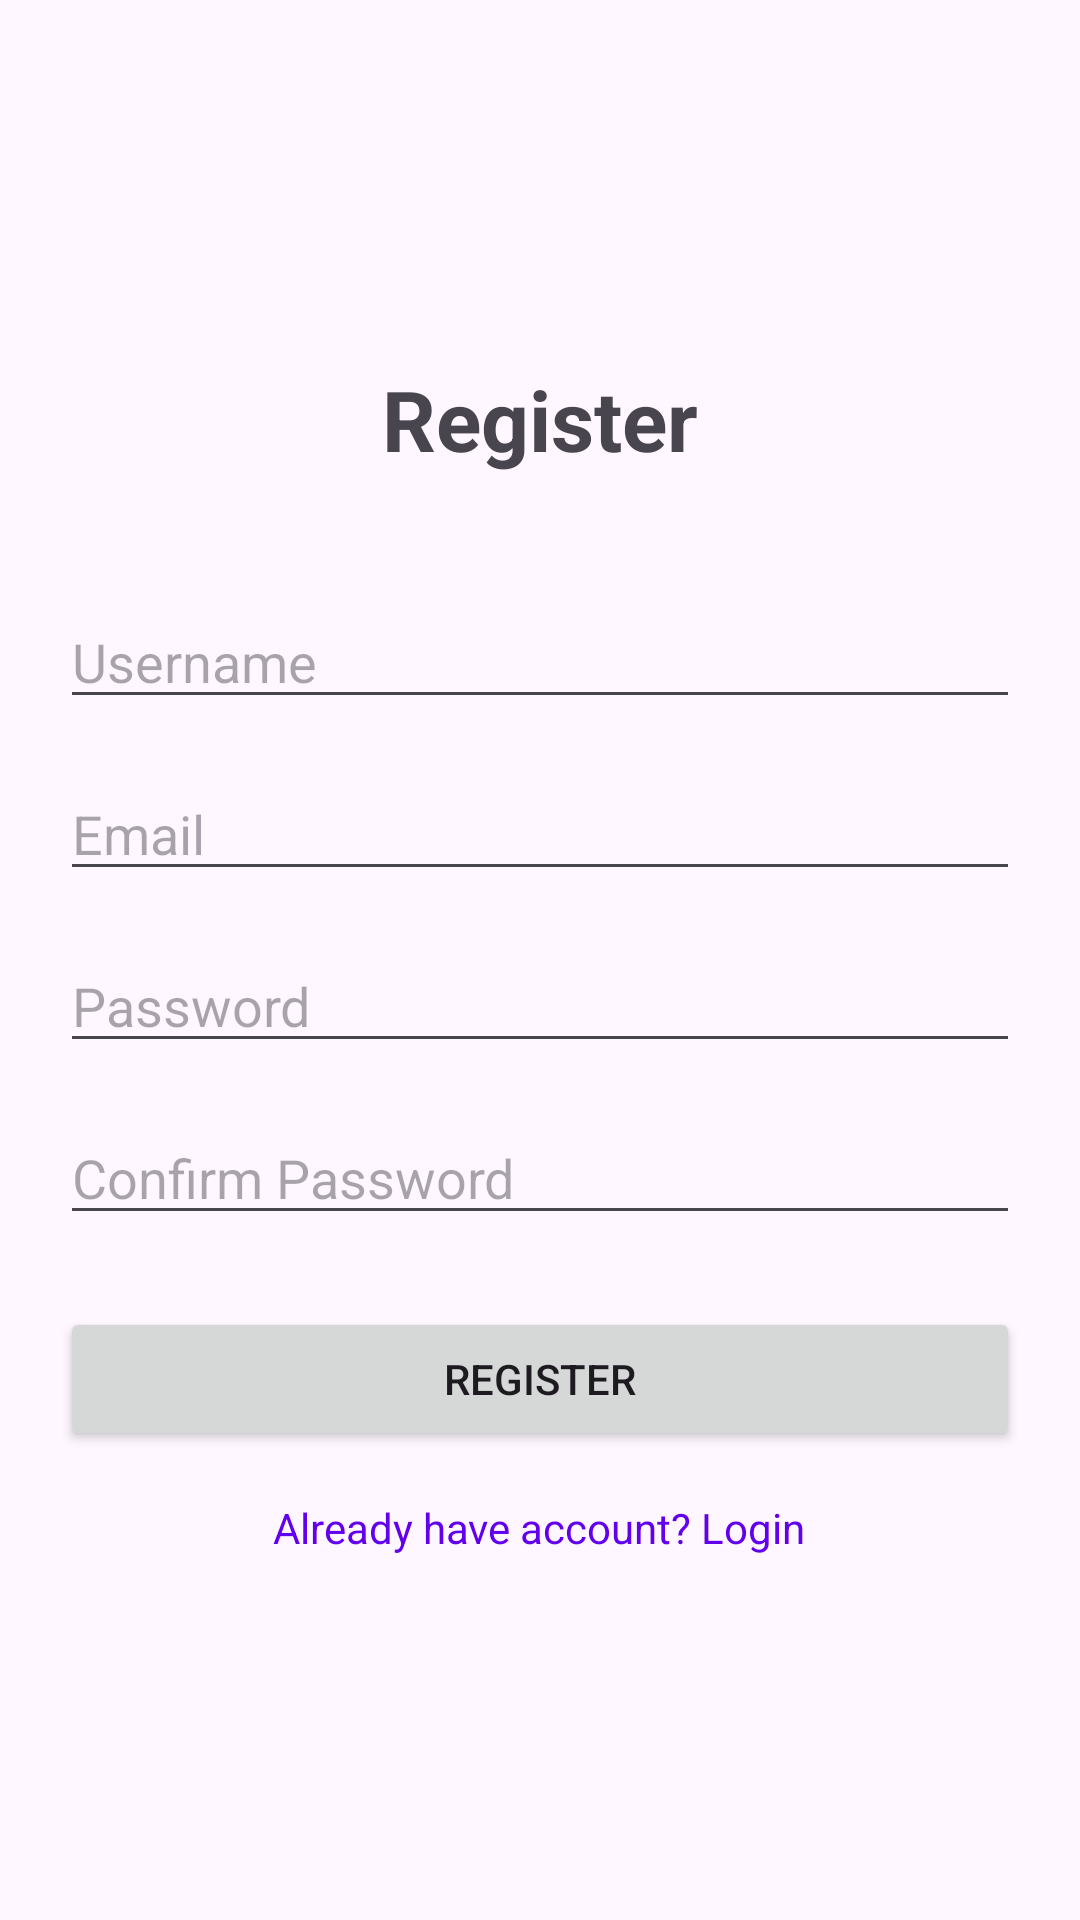

The Android layout XML behind this screen, and the referenced resources:
<!-- AndroidManifest.xml: application theme Theme.CampusNavigationHelper -->
<!-- res/layout/activity_register.xml -->
<?xml version="1.0" encoding="utf-8"?>
<LinearLayout xmlns:android="http://schemas.android.com/apk/res/android"
    android:layout_width="match_parent"
    android:layout_height="match_parent"
    android:orientation="vertical"
    android:padding="20dp"
    android:gravity="center">

    <TextView
        android:layout_width="wrap_content"
        android:layout_height="wrap_content"
        android:text="@string/register"
        android:textSize="28sp"
        android:textStyle="bold"
        android:layout_marginBottom="40dp"/>

    <EditText
        android:id="@+id/etUsername"
        android:layout_width="match_parent"
        android:layout_height="wrap_content"
        android:hint="@string/username_hint"
        android:inputType="text"
        android:autofillHints="username"
        android:layout_marginBottom="16dp"/>

    <EditText
        android:id="@+id/etEmail"
        android:layout_width="match_parent"
        android:layout_height="wrap_content"
        android:hint="@string/email_hint"
        android:inputType="textEmailAddress"
        android:autofillHints="email"
        android:layout_marginBottom="16dp"/>

    <EditText
        android:id="@+id/etPassword"
        android:layout_width="match_parent"
        android:layout_height="wrap_content"
        android:hint="@string/password_hint"
        android:inputType="textPassword"
        android:autofillHints="password"
        android:layout_marginBottom="16dp"/>

    <EditText
        android:id="@+id/etConfirmPassword"
        android:layout_width="match_parent"
        android:layout_height="wrap_content"
        android:hint="@string/confirm_password_hint"
        android:inputType="textPassword"
        android:autofillHints="password"
        android:layout_marginBottom="24dp"/>

    <Button
        android:id="@+id/btnRegister"
        android:layout_width="match_parent"
        android:layout_height="wrap_content"
        android:text="@string/register"
        android:layout_marginBottom="16dp"/>

    <TextView
        android:id="@+id/tvLogin"
        android:layout_width="wrap_content"
        android:layout_height="wrap_content"
        android:text="@string/login_link"
        android:textColor="@color/design_default_color_primary"/>

</LinearLayout>
<!-- resources referenced by this layout -->
<resources>
  <string name="confirm_password_hint">Confirm Password</string>
  <string name="email_hint">Email</string>
  <string name="login_link">Already have account? Login</string>
  <string name="password_hint">Password</string>
  <string name="register">Register</string>
  <string name="username_hint">Username</string>
  <style name="Theme.CampusNavigationHelper" parent="Base.Theme.CampusNavigationHelper" />
  <style name="Base.Theme.CampusNavigationHelper" parent="Theme.Material3.DayNight.NoActionBar">
          
          
      </style>
</resources>
